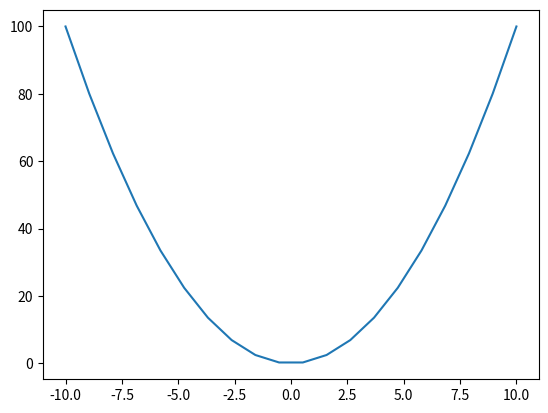

This figure's Python source:
import numpy as np
import matplotlib.pyplot as plt
x=np.linspace(-10,10,20)
y=x**2
plt.plot(x,y)
plt.show()